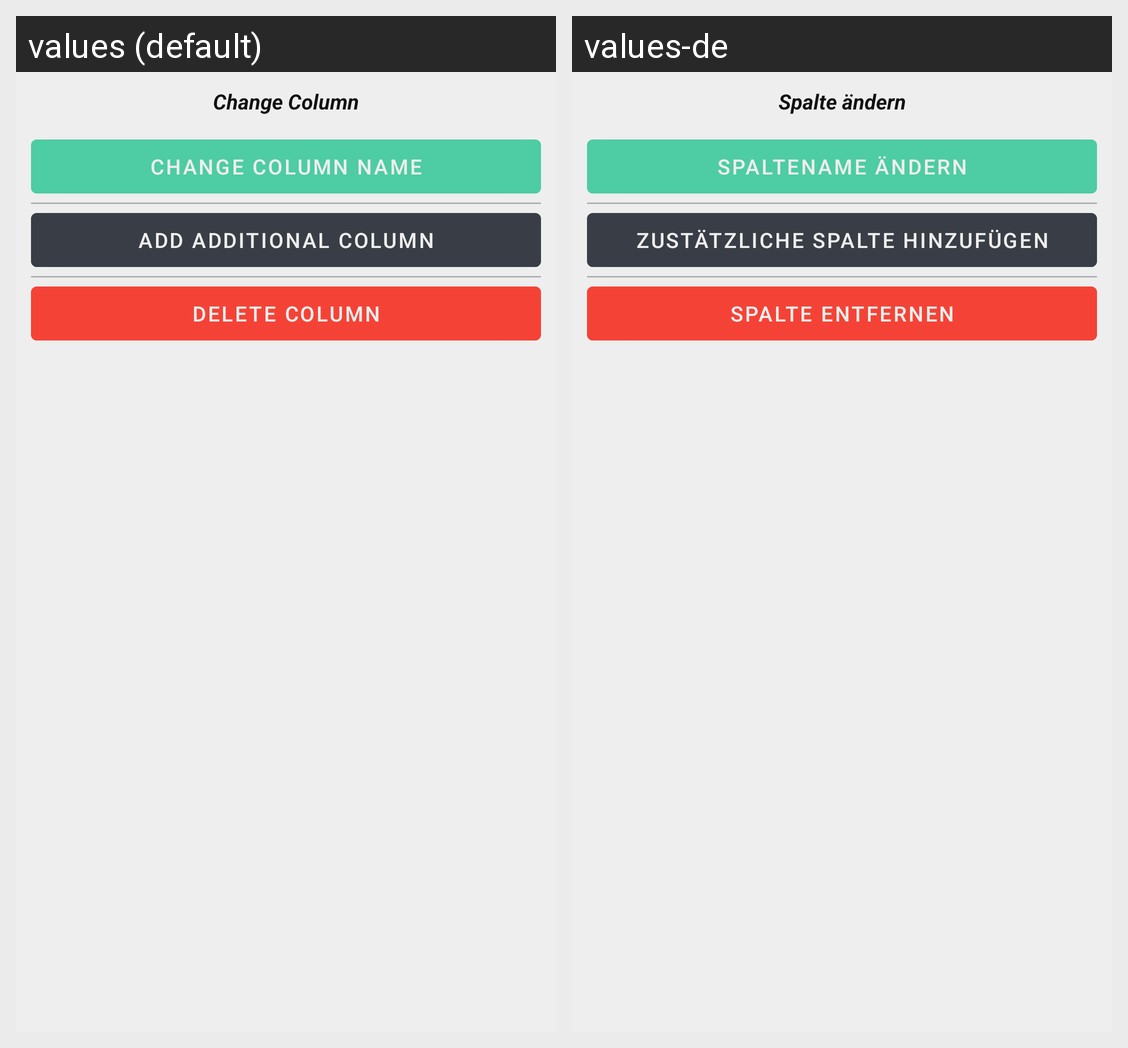

This grid shows one Android layout under two languages. Give, for every string resource on the screen, its name, the default text and each shown locale's text.
Android screen res/layout/view_dialog_edit_column.xml rendered under 2 locales, left to right: values (default), values-de. Device: Nexus 5 (rendered at 1080×1920; each locale shown at half size, 540×960, under a caption strip naming it); theme AppTheme.
Strings drawn on this screen, with the default value and each locale's value (text and hints the layout hard-codes, and strings that could not be matched under every locale, appear in the picture but are not listed):

edit_column_value
  values: Change Column
  values-de: Spalte ändern

change_column_name
  values: Change Column Name
  values-de: Spaltename ändern

change_table_column_add
  values: Add additional Column
  values-de: zustätzliche Spalte hinzufügen

delete_column
  values: Delete Column
  values-de: Spalte entfernen
